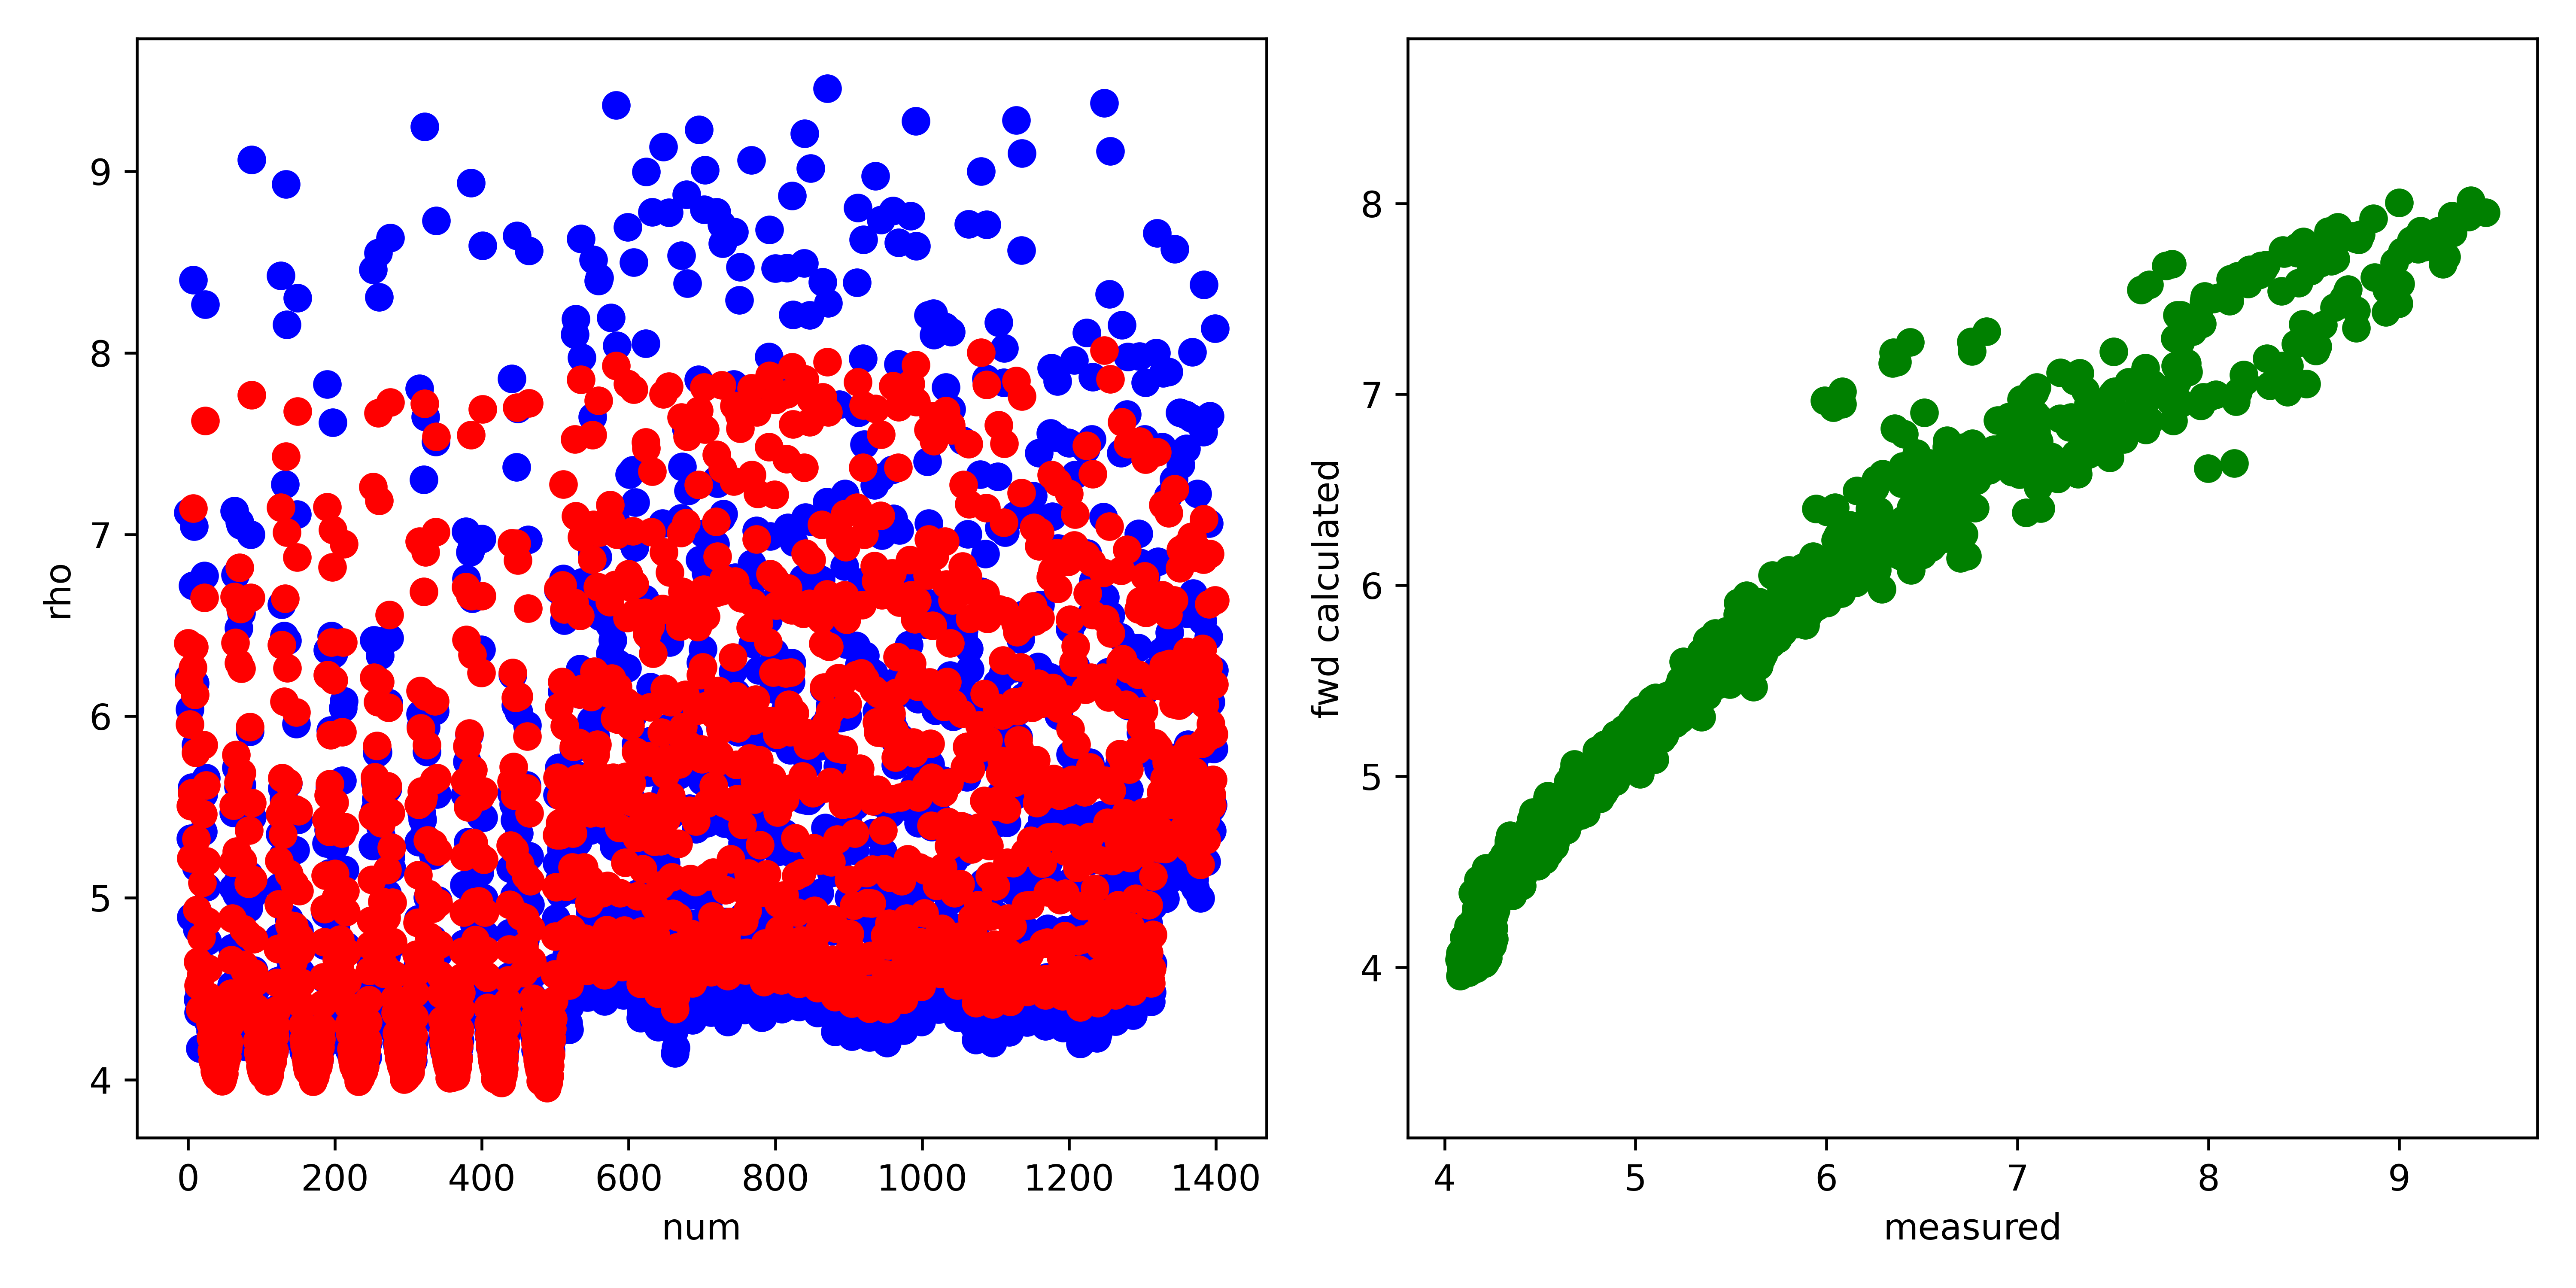

The data file committed next to this chart (first rows):
, fwd, measured, misfit, abs_misfit, percent_misfit
0, 6.403, 7.121, -0.7187, 0.7187, 0.1009
1, 6.186, 6.216, -0.03006, 0.03006, 0.004835
2, 5.955, 6.038, -0.08299, 0.08299, 0.01374
3, 5.507, 5.327, 0.1796, 0.1796, 0.03371
4, 5.218, 4.895, 0.3224, 0.3224, 0.06585
5, 5.578, 5.607, -0.02932, 0.02932, 0.00523
6, 6.268, 6.72, -0.4517, 0.4517, 0.06722
7, 7.143, 8.402, -1.259, 1.259, 0.1498
8, 6.381, 7.046, -0.6649, 0.6649, 0.09438
9, 6.118, 6.183, -0.06505, 0.06505, 0.01052
10, 5.799, 5.843, -0.04429, 0.04429, 0.00758
11, 5.326, 5.17, 0.1561, 0.1561, 0.03019
12, 4.935, 4.829, 0.1059, 0.1059, 0.02192
13, 4.649, 4.441, 0.2079, 0.2079, 0.04681
14, 4.519, 4.369, 0.1494, 0.1494, 0.03419
15, 4.531, 4.489, 0.04198, 0.04198, 0.009352
16, 4.386, 4.17, 0.2156, 0.2156, 0.05169
17, 4.574, 4.433, 0.1409, 0.1409, 0.03179
18, 4.782, 4.637, 0.1455, 0.1455, 0.03137
19, 5.083, 4.888, 0.1947, 0.1947, 0.03984
20, 5.462, 5.364, 0.09743, 0.09743, 0.01816
21, 5.842, 5.571, 0.2708, 0.2708, 0.04862
22, 6.652, 6.772, -0.1202, 0.1202, 0.01775
23, 7.627, 8.267, -0.6402, 0.6402, 0.07744
24, 5.619, 5.66, -0.04095, 0.04095, 0.007236
25, 5.203, 5.061, 0.142, 0.142, 0.02806
26, 4.87, 4.763, 0.1068, 0.1068, 0.02243
27, 4.611, 4.455, 0.1568, 0.1568, 0.03519
28, 4.458, 4.314, 0.1446, 0.1446, 0.03351
29, 4.426, 4.406, 0.02042, 0.02042, 0.004634
30, 4.309, 4.267, 0.04269, 0.04269, 0.01
31, 4.231, 4.215, 0.01627, 0.01627, 0.00386
32, 4.159, 4.205, -0.0465, 0.0465, 0.01106
33, 4.106, 4.141, -0.03504, 0.03504, 0.008463
34, 4.091, 4.162, -0.07143, 0.07143, 0.01716
35, 4.113, 4.25, -0.1366, 0.1366, 0.03214
36, 4.047, 4.161, -0.1146, 0.1146, 0.02755
37, 4.032, 4.16, -0.1281, 0.1281, 0.03079
38, 4.028, 4.186, -0.1583, 0.1583, 0.03781
39, 4.017, 4.174, -0.157, 0.157, 0.03762
40, 4.02, 4.196, -0.1766, 0.1766, 0.04209
41, 4.017, 4.192, -0.175, 0.175, 0.04175
42, 4.019, 4.211, -0.1922, 0.1922, 0.04564
43, 4.031, 4.217, -0.1865, 0.1865, 0.04423
44, 4.028, 4.203, -0.1758, 0.1758, 0.04182
45, 4.049, 4.228, -0.1789, 0.1789, 0.04231
46, 3.991, 4.131, -0.1398, 0.1398, 0.03384
47, 4.006, 4.154, -0.1479, 0.1479, 0.0356
48, 4.029, 4.178, -0.1484, 0.1484, 0.03552
49, 4.033, 4.163, -0.1304, 0.1304, 0.03133
50, 4.079, 4.214, -0.1346, 0.1346, 0.03194
51, 4.107, 4.208, -0.101, 0.101, 0.024
52, 4.111, 4.177, -0.06525, 0.06525, 0.01562
53, 4.127, 4.175, -0.04812, 0.04812, 0.01153
54, 4.175, 4.202, -0.0277, 0.0277, 0.006591
55, 4.206, 4.189, 0.01755, 0.01755, 0.004191
56, 4.298, 4.268, 0.0301, 0.0301, 0.007052
57, 4.374, 4.312, 0.06203, 0.06203, 0.01439
58, 4.473, 4.346, 0.1272, 0.1272, 0.02926
59, 4.658, 4.518, 0.1395, 0.1395, 0.03088
... 1,340 more rows
